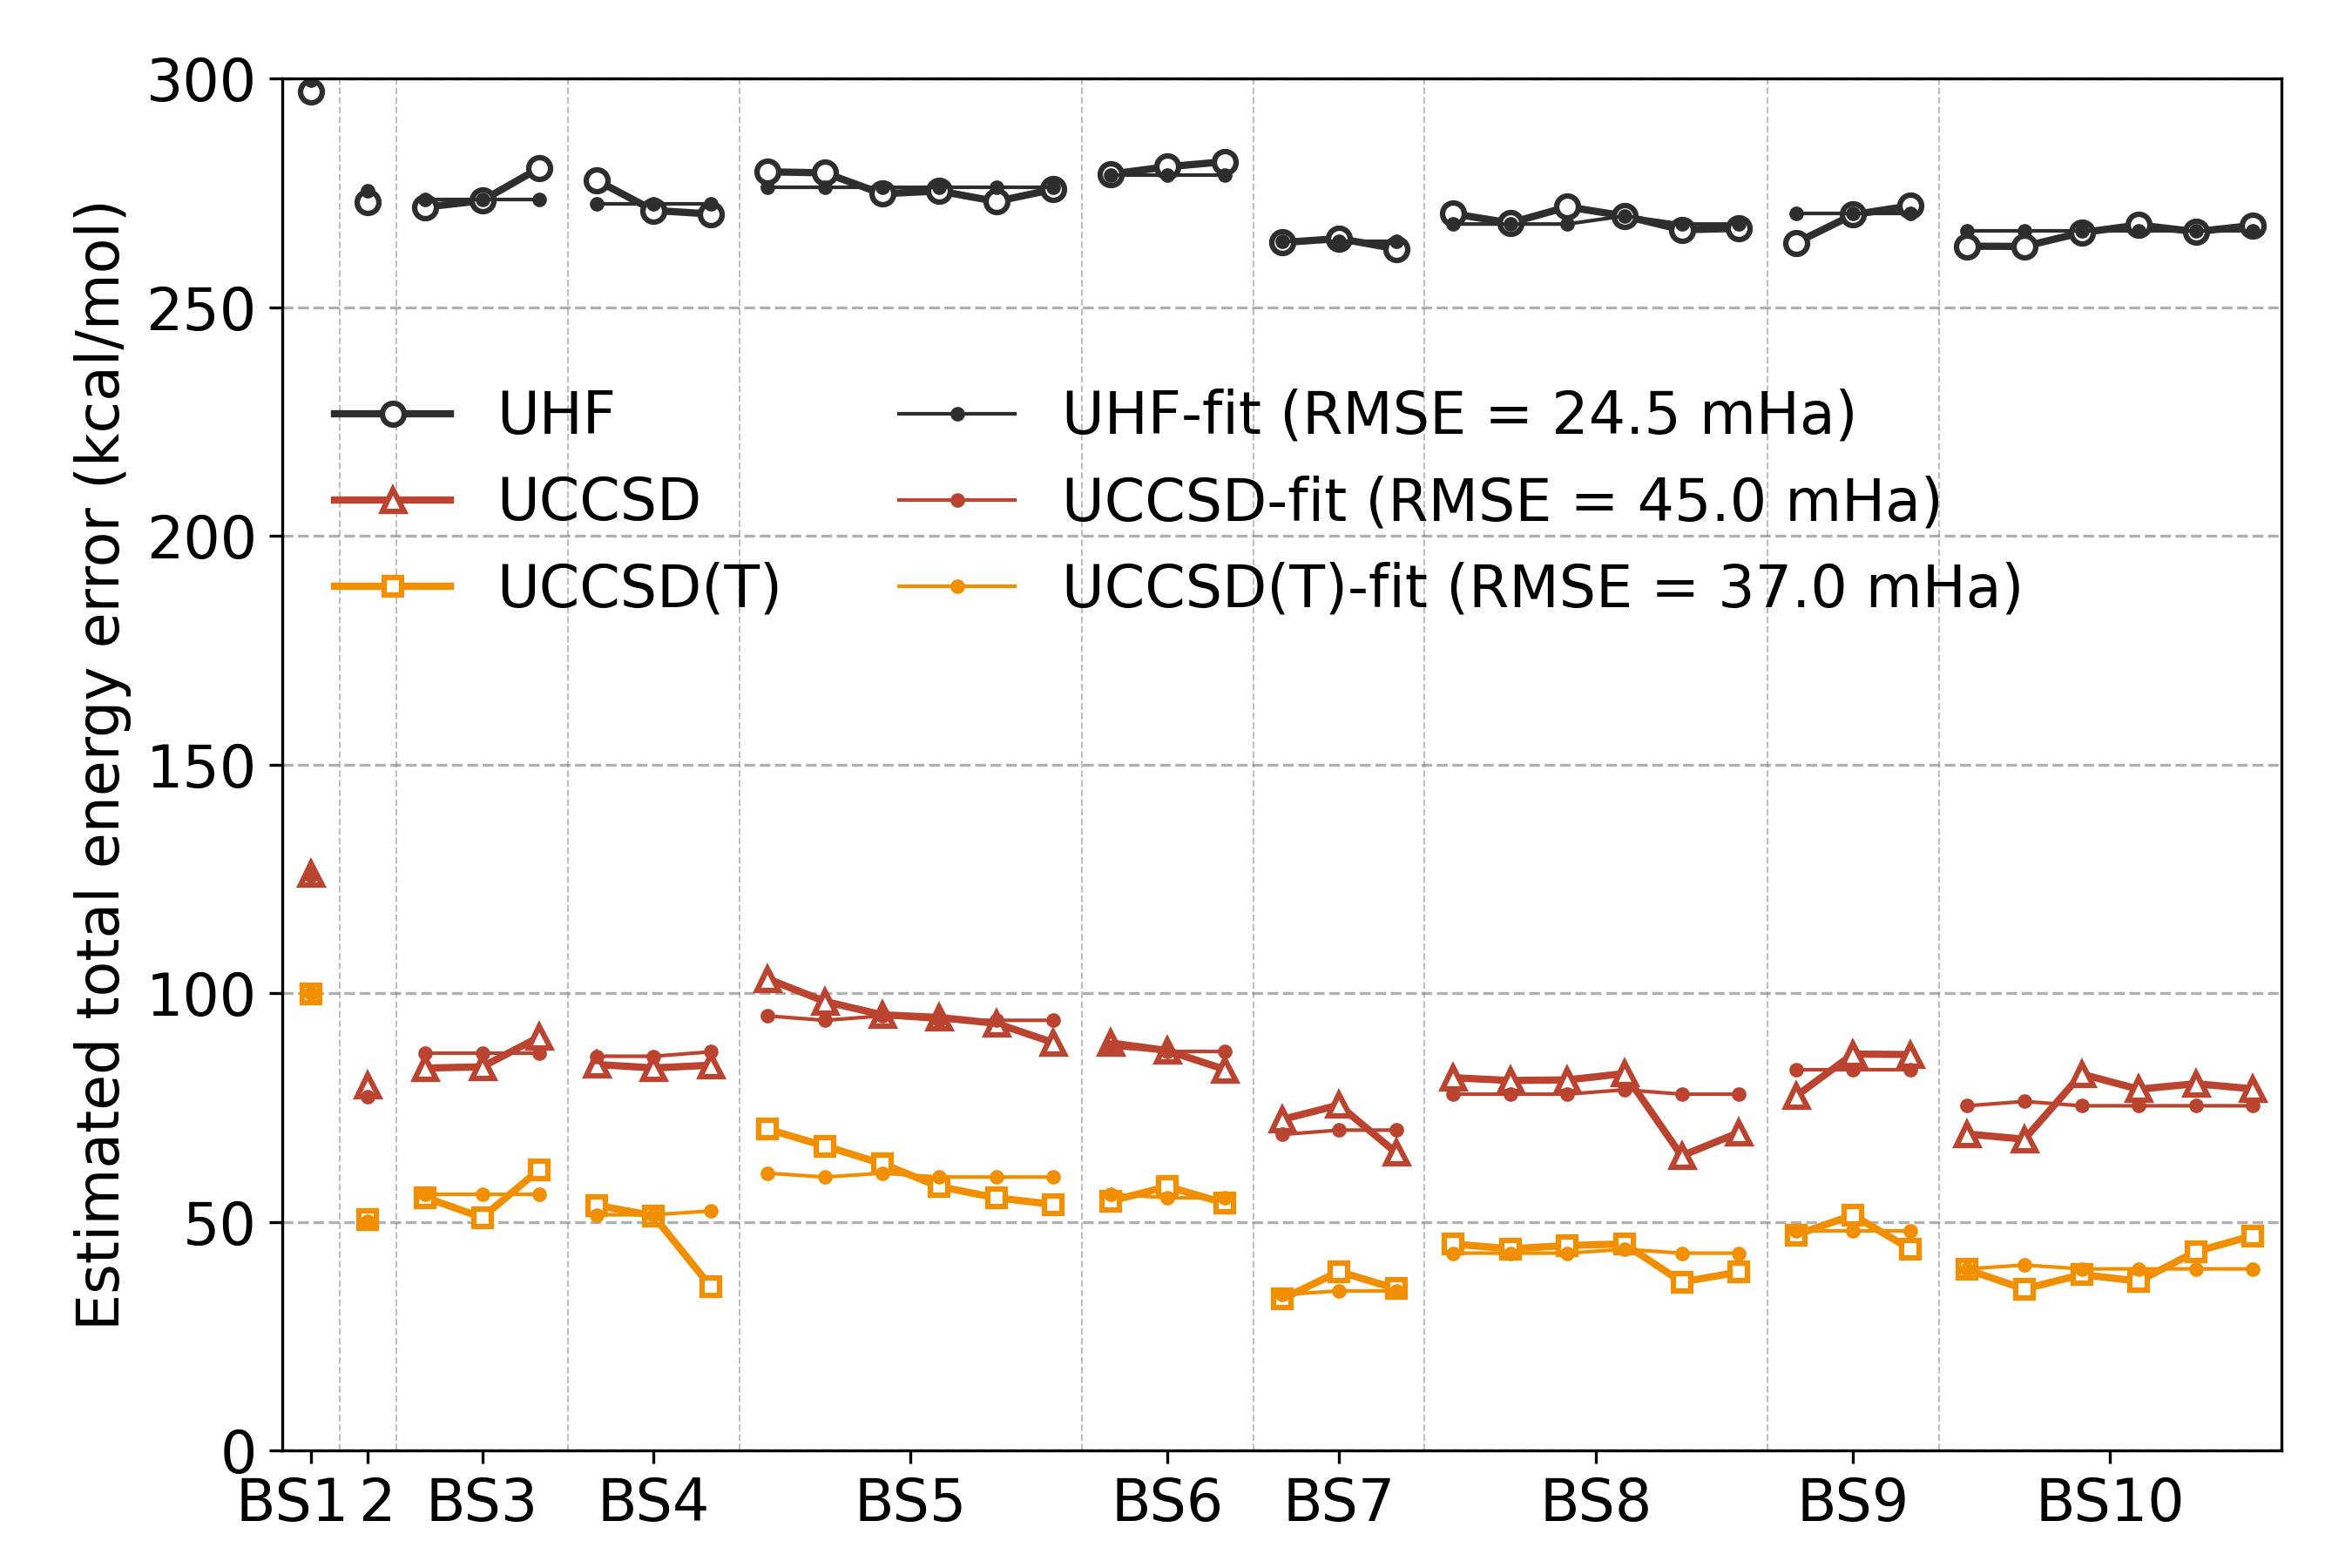

Recreate this plot in Python.
# ---------------------------------------------------------------------------
# Copyright (C) 2026 Huanchen Zhai. All Rights Reserved.
# 
# This program is free software: you can redistribute it and/or modify
# it under the terms of the GNU General Public License as published by
# the Free Software Foundation, either version 3 of the License, or
# (at your option) any later version.
# 
# This program is distributed in the hope that it will be useful,
# but WITHOUT ANY WARRANTY; without even the implied warranty of
# MERCHANTABILITY or FITNESS FOR A PARTICULAR PURPOSE.  See the
# GNU General Public License for more details.
# 
# You should have received a copy of the GNU General Public License
# along with this program.  If not, see <https://www.gnu.org/licenses/>.
# ---------------------------------------------------------------------------


import matplotlib.pyplot as plt
import numpy as np, json

plt.rcParams.update({'font.size': 16})
plt.figure(figsize=(9, 6))
plt.grid(which='major', axis='y', linestyle='--')

ha_to_kcal_mol = 627.5094740631

data = json.load(open("../20-Data/90-colors.json", "r", encoding='utf-8'))
data |= json.load(open("../20-Data/80-bs-states.json", "r", encoding='utf-8'))
data |= json.load(open("../20-Data/00-llduc-uhf.json", "r", encoding='utf-8'))
data |= json.load(open("../20-Data/01-llduc-uccsd.json", "r", encoding='utf-8'))
data |= json.load(open("../20-Data/04-llduc-udmrg-18k.json", "r", encoding='utf-8'))
data |= json.load(open("../20-Data/24-heisenberg.json", "r", encoding='utf-8'))
data |= json.load(open("../20-Data/26-llduc-composite.json", "r", encoding='utf-8'))

bs_init = data['bs']
colors = data['colors']

e_ref = min([v['energy'] for _, v in data['composite'].items() if 'energy' in v])

e_uhf = np.array([min([(x['uhf'], x['uhf_conv']) for x in data['uhf'][str(ix)]])[0] for ix in range(35)])
e_uccsd = np.array([min([(x['uccsd'], x['uccsd(t)'], x['uccsd_conv']) for x in data['uccsd'][str(ix)]])[0] for ix in range(35)])
e_uccsd_t = np.array([min([(x['uccsd'], x['uccsd(t)'], x['uccsd_conv']) for x in data['uccsd'][str(ix)]])[1] for ix in range(35)])

e_uhf_fit = np.array(data['heisenberg']['fit-uhf']['predicted'])
e_uccsd_fit = np.array(data['heisenberg']['fit-uccsd']['predicted'])
e_uccsd_t_fit = np.array(data['heisenberg']['fit-uccsd_t']['predicted'])

rmse_uhf = data['heisenberg']['fit-uhf']['param']['rmse'] * 1000
rmse_uccsd = data['heisenberg']['fit-uccsd']['param']['rmse'] * 1000
rmse_uccsd_t = data['heisenberg']['fit-uccsd_t']['param']['rmse'] * 1000

ik = 0
tks = []
for k in bs_init:
    plt.plot(np.arange(ik, ik + len(k)), (e_uhf[np.array(k)] - e_ref) * ha_to_kcal_mol, '-', linewidth=2, marker='o', mec=colors[0], markersize=6, color=colors[0], mfc='white', mew=1.5, label='UHF' if k == [34] else None)
    plt.plot(np.arange(ik, ik + len(k)), (e_uccsd[np.array(k)] - e_ref) * ha_to_kcal_mol, '-', linewidth=2, marker='^', mec=colors[1], markersize=6, color=colors[1], mfc='white', mew=1.5, label='UCCSD' if k == [34] else None)
    plt.plot(np.arange(ik, ik + len(k)), (e_uccsd_t[np.array(k)] - e_ref) * ha_to_kcal_mol, '-', linewidth=2, marker='s', mec=colors[2], markersize=5, color=colors[2], mfc='white', mew=1.5, label='UCCSD(T)' if k == [34] else None)

    plt.plot(np.arange(ik, ik + len(k)), (e_uhf_fit[np.array(k)] - e_ref) * ha_to_kcal_mol, '-', linewidth=1, marker='.', color=colors[0], label='UHF-fit (RMSE = %.1f mHa)' % rmse_uhf if k == [34] else None)
    plt.plot(np.arange(ik, ik + len(k)), (e_uccsd_fit[np.array(k)] - e_ref) * ha_to_kcal_mol, '-', linewidth=1, marker='.', color=colors[1], label='UCCSD-fit (RMSE = %.1f mHa)' % rmse_uccsd if k == [34] else None)
    plt.plot(np.arange(ik, ik + len(k)), (e_uccsd_t_fit[np.array(k)] - e_ref) * ha_to_kcal_mol, '-', linewidth=1, marker='.', color=colors[2], label='UCCSD(T)-fit (RMSE = %.1f mHa)' % rmse_uccsd_t if k == [34] else None)

    tks.append((ik + ik + len(k) - 1) / 2)
    plt.axvline(x=ik + len(k) - 0.5, color='gray', linewidth=0.5, linestyle='--', alpha=0.5)
    ik += len(k)

plt.ylabel('Estimated total energy error (kcal/mol)')
plt.ylim((0, 300))
plt.xticks(tks, [('BS%d' % x) if x > 2 else [None, 'BS1  ', ' 2'][x] for x in range(1, 11)])
plt.xlim((-0.5, 34.5))
plt.legend(loc='center left', frameon=False, fontsize=16, ncols=2, bbox_to_anchor=(0.0, 0.69))
plt.subplots_adjust(left=0.12, right=0.97, top=0.95, bottom=0.075)
plt.savefig('29-sm-heis-ener.png', dpi=300)
